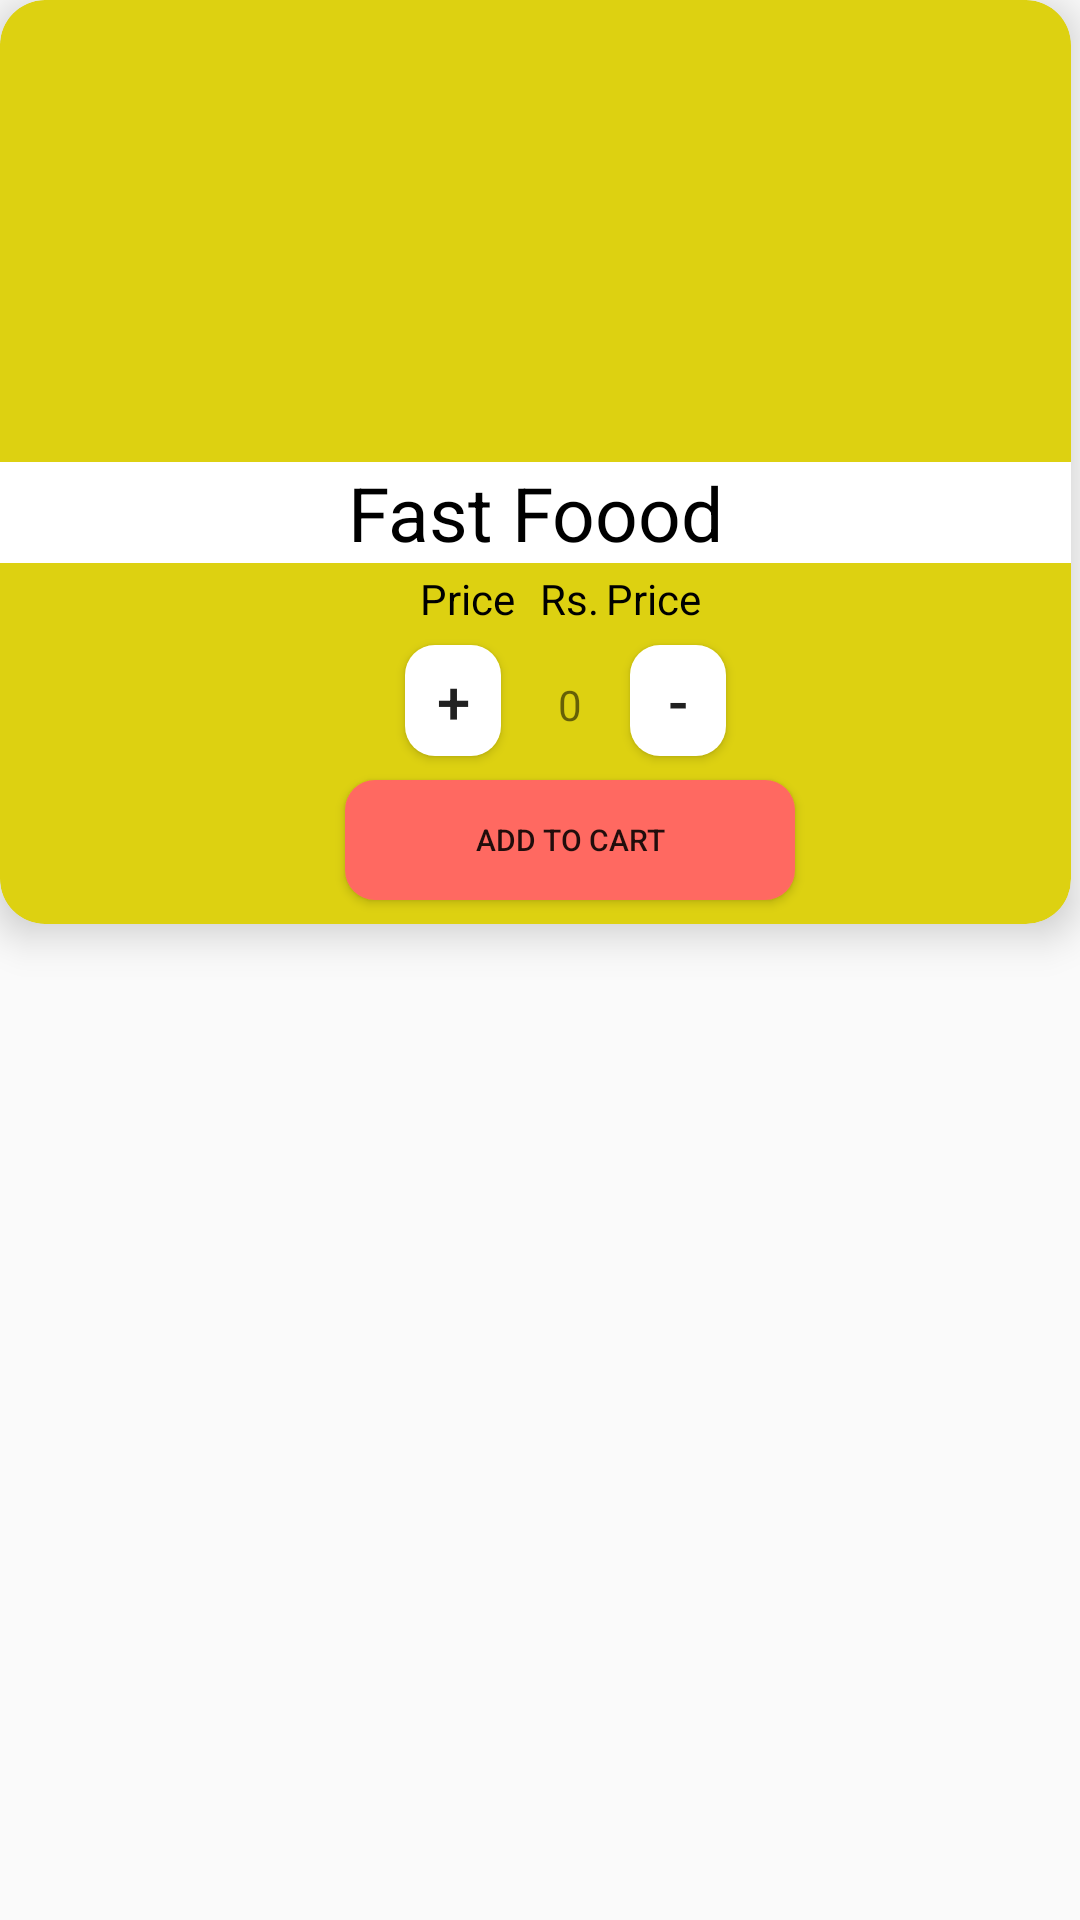

This screen was rendered from an Android layout file. Write that file and the resources it references.
<!-- AndroidManifest.xml: application theme AppTheme -->
<!-- res/layout/layout_fastfood.xml -->
<?xml version="1.0" encoding="utf-8"?>
<RelativeLayout xmlns:android="http://schemas.android.com/apk/res/android"
    xmlns:app="http://schemas.android.com/apk/res-auto"
    xmlns:tools="http://schemas.android.com/tools"
    android:layout_width="match_parent"
    android:layout_height="373dp"
    android:layout_margin="10dp">

    <androidx.cardview.widget.CardView
        android:layout_width="368dp"
        android:layout_height="308dp"
        android:layout_alignParentTop="true"
        android:layout_alignParentEnd="true"
        android:layout_marginEnd="3dp"
        app:cardBackgroundColor="#ddd111"
        app:cardCornerRadius="15dp"
        app:cardElevation="8dp">


        <ImageView
            android:id="@+id/fastfoodpicture"
            android:layout_width="match_parent"
            android:layout_height="150dp"
            android:layout_marginStart="5dp"
            android:layout_marginEnd="5dp"
            android:layout_marginBottom="10dp"
            android:scaleType="fitXY"
            tools:srcCompat="@tools:sample/avatars" />


        <TextView
            android:id="@+id/fastfoodname"
            android:layout_width="match_parent"
            android:layout_height="wrap_content"
            android:layout_marginTop="154dp"
            android:background="@color/whiteTextColor"
            android:gravity="center"
            android:text="Fast Foood"
            android:textColor="@color/black"
            android:textSize="25dp" />

        <TextView
            android:layout_width="38dp"
            android:layout_height="17dp"
            android:layout_marginStart="140dp"
            android:layout_marginTop="190dp"
            android:text="Price"
            android:textColor="@color/black" />

        <TextView
            android:layout_width="38dp"
            android:layout_height="17dp"
            android:layout_marginStart="180dp"
            android:layout_marginTop="190dp"
            android:text="Rs."
            android:textColor="@color/black" />

        <TextView
            android:id="@+id/fastfoodprice"
            android:layout_width="38dp"
            android:layout_height="17dp"
            android:layout_marginStart="202dp"
            android:layout_marginTop="190dp"
            android:text="Price"
            android:textColor="@color/black" />

        <Button
            android:id="@+id/btnadd"
            style="@style/addButton"
            android:layout_width="32dp"
            android:layout_height="37dp"
            android:layout_marginStart="135dp"
            android:layout_marginTop="215dp"
            android:text="+"
            android:textSize="20dp" />

        <TextView
            android:id="@+id/txtquanity"
            android:layout_width="16dp"
            android:layout_height="20dp"
            android:layout_marginStart="182dp"
            android:layout_marginTop="225dp"
            android:gravity="center"
            android:inputType="number"
            android:text="0" />

        <Button
            android:id="@+id/btndes"
            style="@style/addButton"
            android:layout_width="32dp"
            android:layout_height="37dp"
            android:layout_marginStart="210dp"
            android:layout_marginTop="215dp"
            android:text="-"
            android:textSize="20dp" />


        <Button
            android:id="@+id/btncart"
            style="@style/addToCartButton"
            android:layout_width="150dp"
            android:layout_height="40dp"
            android:layout_marginStart="115dp"
            android:layout_marginTop="260dp"
            android:text="Add to cart"
            android:textSize="10dp" />

    </androidx.cardview.widget.CardView>

</RelativeLayout>
<!-- resources referenced by this layout -->
<resources>
  <color name="whiteTextColor">#fff</color>
  <style name="addButton" parent="viewParent">
          <item name="android:background">@drawable/plus</item>
      </style>
  <style name="addToCartButton" parent="viewParent">
          <item name="android:background">@drawable/addtocart</item>
      </style>
  <style name="AppTheme" parent="Theme.AppCompat.Light.NoActionBar">
          
          <item name="colorPrimary">@color/colorPrimary</item>
          <item name="colorPrimaryDark">@color/cardview_dark_background</item>
          <item name="colorAccent">@color/colorAccent</item>
      </style>
  <style name="viewParent">
          <item name="android:layout_width">wrap_content</item>
          <item name="android:layout_height">wrap_content</item>
      </style>
  <!-- drawable plus (drawable) -->
  <?xml version="1.0" encoding="utf-8"?>
  <shape xmlns:android="http://schemas.android.com/apk/res/android"
      android:shape="rectangle">
      <solid
          android:color="#fff"/>
      <corners
          android:radius="10dp"/>
  
  </shape>
  <!-- drawable addtocart (drawable) -->
  <?xml version="1.0" encoding="utf-8"?>
  <shape xmlns:android="http://schemas.android.com/apk/res/android"
      android:shape="rectangle">
      <solid
          android:color="#ff6961"/>
      <corners
          android:radius="10dp"/>
  
  </shape>
  <color name="colorPrimary">#6200EE</color>
  <color name="colorAccent">#03DAC5</color>
  <!-- not gathered from this repository: default colours our renderer supplied (Android Studio template values) -->
  <color name="black">#FF000000</color>
</resources>
